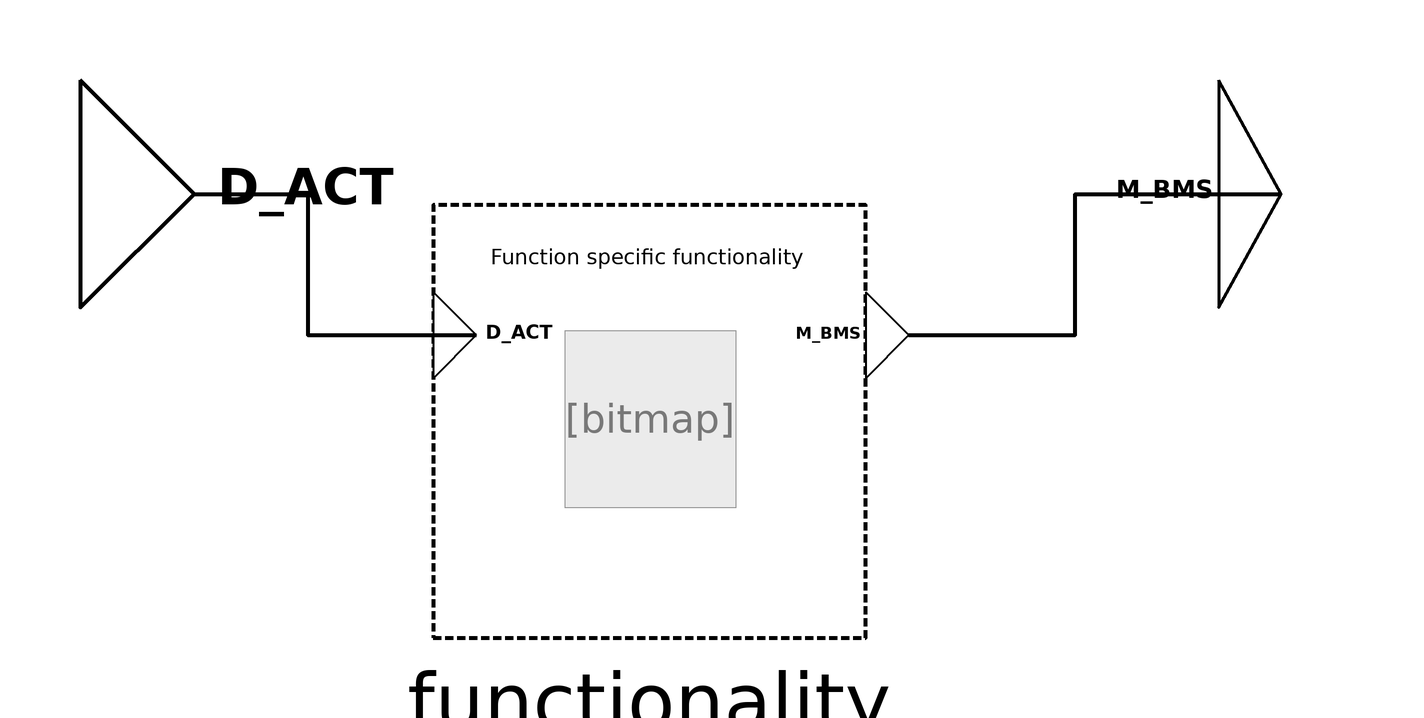

This picture is the connection diagram that the Modelica source below describes through its graphical annotations.

block TimeProgramEnergyMode
  "Model that contains time schedules for the energy mode of the controlled area"
/***   ***   ***   ***   ***   ***   ***   ***   ***   ***/
  // Extend from PartialFunctionBlock and insert specific functionality
extends
    BuildingControlLib.BuildingControl.VDI3813.Interfaces.Partial.PartialFunction(
        redeclare
      BuildingControlLib.BuildingControl.VDI3813.ApplicationFunctions.Internal.TimeProgramEnergyModeFunctionality
        functionality( offset = offset,
                       startTimeWSCH = startTimeWSCH,
                       startTimeESCH = startTimeESCH,
                       startTimeCAL = startTimeCAL,
                       PAR_ESCH = PAR_ESCH,
                       PAR_WSCH = PAR_WSCH,
                       PAR_CAL = PAR_CAL));

  /***   ***   ***   ***   ***   ***   ***   ***   ***   ***/
  // Connector
  BuildingControlLib.BuildingControl.VDI3813.Interfaces.RealInput D_ACT "Current date and time." annotation (Placement(transformation(extent={{-100,20},{-60,60}})));
  BuildingControlLib.BuildingControl.VDI3813.Interfaces.EnergyModeOutput M_BMS "Valid energy mode for the current time (defined in schedules by operator)." annotation (
      Placement(transformation(extent={{100,20},{122,60}}), iconTransformation(
          extent={{100,20},{140,60}})));
  /***   ***   ***   ***   ***   ***   ***   ***   ***   ***/
  // Parameter
  parameter Real offset[:]={0.0} "Offset of  output signal";
  parameter Real startTimeWSCH[5] = {0,0,0,0,3.0}
    "Array with start time and value format: {{days,hours,minutes,seconds,startValue}}";
  parameter Real PAR_WSCH[:,5] = {
            functionality.weeklySchedule.startTime,
            {0,7,30,0,3.0},
            {0,7,30,0,2.0},
            {0,8,0,0,2.0},
            {0,8,0,0,1.0},
            {0,18,0,0,1.0},
            {0,18,0,0,3.0},
            {1,7,30,0,3.0},
            {1,7,30,0,2.0},
            {1,8,0,0,2.0},
            {1,8,0,0,1.0},
            {1,18,0,0,1.0},
            {1,18,0,0,3.0},
            {2,7,30,0,3.0},
            {2,7,30,0,2.0},
            {2,8,0,0,2.0},
            {2,8,0,0,1.0},
            {2,18,0,0,1.0},
            {2,18,0,0,3.0},
            {3,7,30,0,3.0},
            {3,7,30,0,2.0},
            {3,8,0,0,2.0},
            {3,8,0,0,1.0},
            {3,18,0,0,1.0},
            {3,18,0,0,3.0},
            {4,7,30,0,3.0},
            {4,7,30,0,2.0},
            {4,8,0,0,2.0},
            {4,8,0,0,1.0},
            {4,18,0,0,1.0},
            {4,18,0,0,3.0},
            functionality.weeklySchedule.endValue}
    "Time/value pairs of weekly schedule in regular operation. Format: {{days,hours,minutes,seconds,value}}. Need to leave endValue parameter as last item. Discontinuities allowed by introducing values in table twice ";

  parameter Real startTimeESCH[5] = {0,0,0,0,3.0}
    "Array with start time and value format: {{days,hours,minutes,seconds,startValue}}";
  parameter Real PAR_ESCH[:,5] = {
            functionality.exceptionSchedule.startTime,
            {0,9,30,0,3.0},
            {0,9,30,0,2.0},
            {0,10,0,0,2.0},
            {0,10,0,0,1.0},
            {0,13,0,0,1.0},
            {0,13,0,0,3.0},
            functionality.exceptionSchedule.endValue}
    "Time/value pairs of exception schedule. Format: {{days,hours,minutes,seconds,value}}. Need to leave endValue parameter as last item. Discontinuities allowed by introducing values in table twice ";

 parameter Real startTimeCAL[5] = {0,0,0,0,-1.0}
    "Array with start time and value format: {{days,hours,minutes,seconds,startValue}}";
  parameter Real PAR_CAL[:,5] = {
            functionality.exceptionCalendar.startTime,
            {5,0,0,0,-1.0},
            {5,0,0,0,1.0},
            {6,0,0,0,1.0},
            {6,0,0,0,-1.0},
            functionality.exceptionCalendar.endValue}
    "Time/value pairs of of yearly exception calendar. Format: {{days,hours,minutes,seconds,value}}. Need to leave endValue parameter as last item. Discontinuities allowed by introducing values in table twice ";
equation
  connect(D_ACT, functionality.D_ACT) annotation (Line(
      points={{-80,40},{-60,40},{-60,15.2},{-30.4,15.2}},
      color={0,0,0},
      thickness=1,
      smooth=Smooth.None));
  connect(functionality.M_BMS, M_BMS) annotation (Line(
      points={{45.6,15.2},{74.8,15.2},{74.8,40},{111,40}},
      color={0,0,0},
      thickness=1,
      smooth=Smooth.None));
  annotation (Diagram(coordinateSystem(preserveAspectRatio=false, extent={{-100,
            -100},{100,100}}), graphics), Icon(coordinateSystem(
          preserveAspectRatio=false, extent={{-100,-100},{100,100}}), graphics),preferredView="info",
    Documentation(info="<html>
<h4><span style=\"color: #008000\">Overview</span></h4>
<p>Block that implements function of &QUOT;Time program&QUOT; from VDI 3813 <a href=\"modelica://BuildingControlLib.UsersGuide.References\">[1, section 6.5.4, p. 35 - 37]</a>. </p>
<h4><span style=\"color: #008000\">Functional Description</span></h4>
<p>&QUOT;The function <i>Time program</i> (RA-FL section 6, column 3; informative function block Figure 25) allows time-controlled generation of output information, thus influencing or controlling application functions or actuator functions.The time program contains the time and date functions as well as calendar entries including exception days (e. g. holidays). The respective switching operations are generated via a default week schedule and exception day schedules with switching point/value pairs. Such a time program can be implemented and maintained either directly via an interaction interface, or it is transferred by a management communication function to an operating device or external system.&QUOT;<a href=\"modelica://BuildingControlLib.UsersGuide.References\">[1, section 6.5.4, p. 35 - 37]</a></p>
<p>The block checks execptionCalendar if there is an execption case. If true then the time/value pair from the exception schedule is chosen. If false then time/value pair from the normal weekly schedule is chosen. Note time/value pairs need to be entered following the convention {{days,hours,minutes,seconds,value}}.</p>
<p><b>Fig. 1: </b>&QUOT;Informative representation of the application function <i>Time program</i>&QUOT;, <a href=\"modelica://BuildingControlLib.UsersGuide.References\">[1, section 6.5.4, Figure 25, p. 36]</a></p>
<table cellspacing=\"0\" cellpadding=\"2\" border=\"0\"><tr>
<td><p><img src=\"modelica://BuildingControlLib/Resources/Images/docVDI3813_TimeProgram.PNG\" alt=\"docVDI3813_TimeProgram.PNG\"/> </p></td>
</tr>
</table>

</html>", revisions="<html>
<ul>
<li>March 07, 2017&nbsp; by Georg Ferdinand Schneider &amp; Georg Ambrosius Pe&szlig;ler:<br>Implemented.</li>
</ul>
</html>
"));
end TimeProgramEnergyMode;